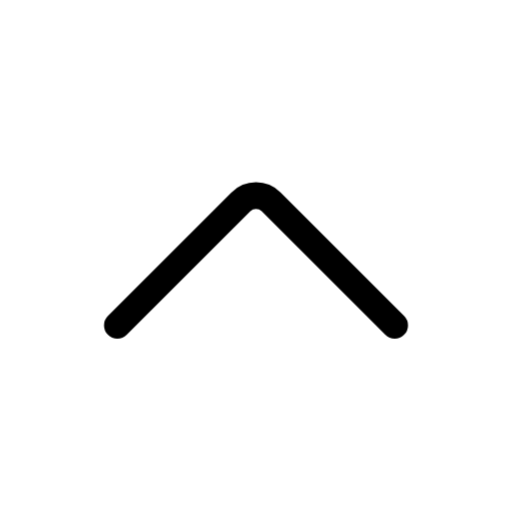
t = 0.00 s
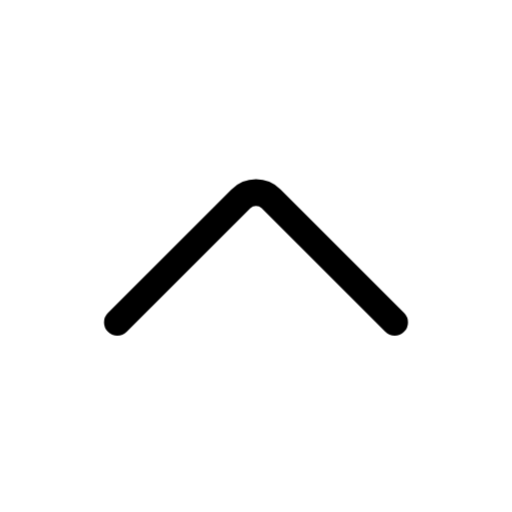
t = 0.15 s
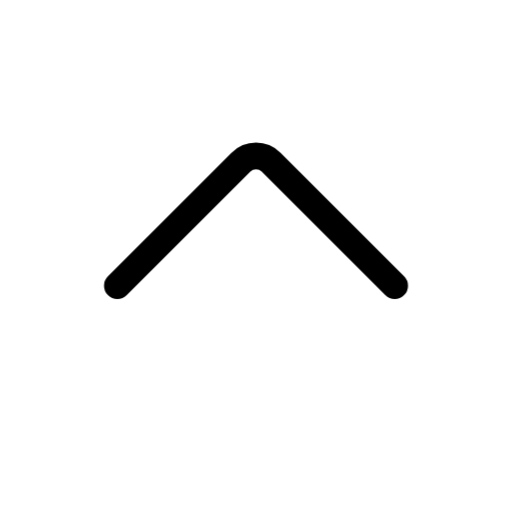
t = 0.45 s
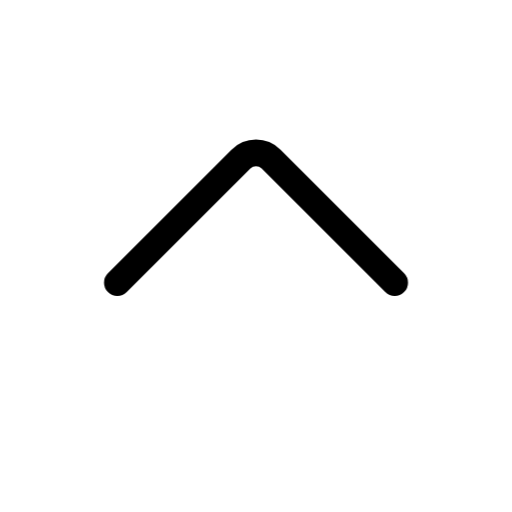
t = 0.60 s
t = 0.75 s: frame unchanged from t = 0.45 s, image omitted
t = 1.05 s: frame unchanged from t = 0.15 s, image omitted

The animated SVG that drew these frames (rendered in a browser with its animation timeline set to each time). Animation: 1 CSS @keyframes rule; one cycle of 1.20 s, repeats indefinitely.

<svg xmlns="http://www.w3.org/2000/svg" width="24" height="24" fill="none" viewBox="0 0 24 24" class="fa-chevron-up"><style>.fa-chevron-up-0{animation:fa-chevron-up-m0 1.2s cubic-bezier(.65,0,.35,1) infinite}@keyframes fa-chevron-up-m0{50%{transform:translate(0px,-2px)}}@media (prefers-reduced-motion:reduce){.fa-chevron-up *{animation:none!important}}</style><g class="fa-chevron-up-0"><path pathLength="1" stroke="currentColor" stroke-linecap="round" stroke-linejoin="round" stroke-width="1.25" d="M274.5 15.25L268.707 9.457C268.317 9.067 267.683 9.067 267.293 9.457L261.5 15.25" transform="translate(-256 0)"/></g></svg>
